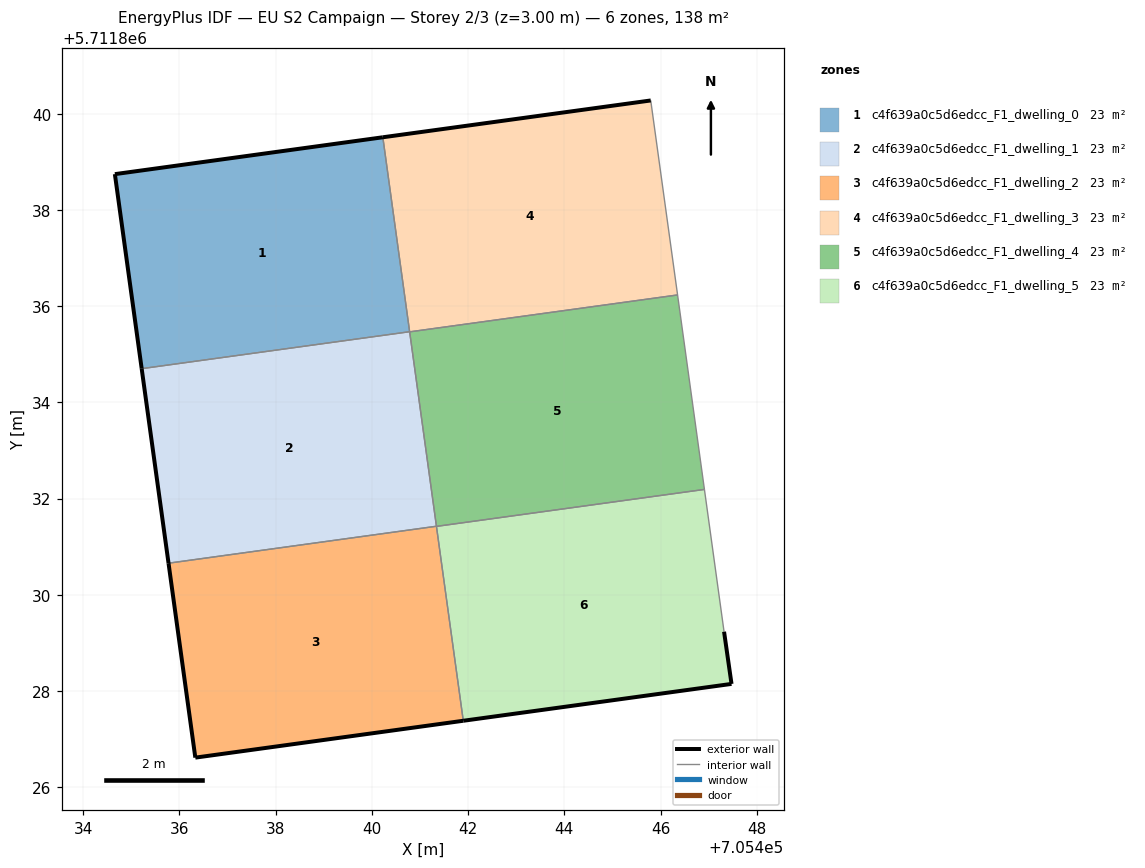
=== STOREY PLAN SPEC (per zone: floor XY polygon, exterior-wall plan segments, windows/doors) ===
zone 1: c4f639a0c5d6edcc_F1_dwelling_0  (22.9 m²)
  floor: (705440.78, 5711835.47) (705440.23, 5711839.51) (705434.66, 5711838.74) (705435.21, 5711834.70)
  exterior wall: (705435.21, 5711834.70) – (705434.66, 5711838.74)  [4.1 m]
  exterior wall: (705434.66, 5711838.74) – (705440.23, 5711839.51)  [5.6 m]
  interior walls: 2
zone 2: c4f639a0c5d6edcc_F1_dwelling_1  (22.9 m²)
  floor: (705441.34, 5711831.43) (705440.78, 5711835.47) (705435.21, 5711834.70) (705435.77, 5711830.66)
  exterior wall: (705435.77, 5711830.66) – (705435.21, 5711834.70)  [4.1 m]
  interior walls: 3
zone 3: c4f639a0c5d6edcc_F1_dwelling_2  (22.9 m²)
  floor: (705441.90, 5711827.38) (705441.34, 5711831.43) (705435.77, 5711830.66) (705436.33, 5711826.62)
  exterior wall: (705441.90, 5711827.38) – (705436.33, 5711826.62)  [5.6 m]
  exterior wall: (705436.33, 5711826.62) – (705435.77, 5711830.66)  [4.1 m]
  interior walls: 2
zone 4: c4f639a0c5d6edcc_F1_dwelling_3  (22.9 m²)
  floor: (705446.35, 5711836.23) (705445.80, 5711840.28) (705440.23, 5711839.51) (705440.78, 5711835.47)
  exterior wall: (705440.23, 5711839.51) – (705445.80, 5711840.28)  [5.6 m]
  interior walls: 3
zone 5: c4f639a0c5d6edcc_F1_dwelling_4  (22.9 m²)
  floor: (705446.91, 5711832.19) (705446.35, 5711836.23) (705440.78, 5711835.47) (705441.34, 5711831.42)
  interior walls: 4
zone 6: c4f639a0c5d6edcc_F1_dwelling_5  (22.9 m²)
  floor: (705447.47, 5711828.15) (705447.32, 5711829.23) (705446.91, 5711832.19) (705441.34, 5711831.42) (705441.90, 5711827.38)
  exterior wall: (705447.32, 5711829.23) – (705447.47, 5711828.15)  [1.1 m]
  exterior wall: (705447.47, 5711828.15) – (705441.90, 5711827.38)  [5.6 m]
  interior walls: 3

=== DERIVED (storey summary) ===
Building: EU S2 Campaign
Storey: 2 of 3  (floor level z = 3.00 m)
Storey gross floor area: 137.6 m²
Zones on this storey: 6
  - c4f639a0c5d6edcc_F1_dwelling_0: floor 22.9 m²; exterior wall 9.7 m (29.1 m²); WWR 0.0%
  - c4f639a0c5d6edcc_F1_dwelling_1: floor 22.9 m²; exterior wall 4.1 m (12.2 m²); WWR 0.0%
  - c4f639a0c5d6edcc_F1_dwelling_2: floor 22.9 m²; exterior wall 9.7 m (29.1 m²); WWR 0.0%
  - c4f639a0c5d6edcc_F1_dwelling_3: floor 22.9 m²; exterior wall 5.6 m (16.9 m²); WWR 0.0%
  - c4f639a0c5d6edcc_F1_dwelling_4: floor 22.9 m²
  - c4f639a0c5d6edcc_F1_dwelling_5: floor 22.9 m²; exterior wall 6.7 m (20.2 m²); WWR 0.0%
Zone adjacency (shared interzone walls):
  - c4f639a0c5d6edcc_F1_dwelling_0 ↔ c4f639a0c5d6edcc_F1_dwelling_1
  - c4f639a0c5d6edcc_F1_dwelling_0 ↔ c4f639a0c5d6edcc_F1_dwelling_3
  - c4f639a0c5d6edcc_F1_dwelling_1 ↔ c4f639a0c5d6edcc_F1_dwelling_2
  - c4f639a0c5d6edcc_F1_dwelling_1 ↔ c4f639a0c5d6edcc_F1_dwelling_4
  - c4f639a0c5d6edcc_F1_dwelling_2 ↔ c4f639a0c5d6edcc_F1_dwelling_5
  - c4f639a0c5d6edcc_F1_dwelling_3 ↔ c4f639a0c5d6edcc_F1_dwelling_4
  - c4f639a0c5d6edcc_F1_dwelling_4 ↔ c4f639a0c5d6edcc_F1_dwelling_5